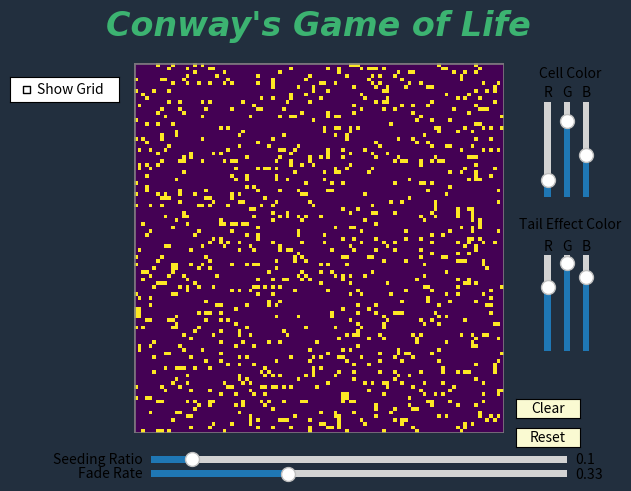

This chart was generated by the following Python code:
#!/usr/bin/env python3
import numpy as np
import matplotlib.pyplot as plt
import matplotlib.widgets as widgets
import matplotlib.animation as animation
from matplotlib.patches import Rectangle
from matplotlib.widgets import Slider, Button, CheckButtons



# This is a python implementation of Conway's game of life
def _init_grid(n, ratio):
    # Initialize n x n matrix to simulate Conway's Game of Life
    ones = int(n ** 2 * ratio)
    vector = np.array([1] * ones + [0] * (n ** 2 - ones))
    np.random.shuffle(vector)
    return vector.reshape((n, n))


def next_gen(grid):
    # Apply Conway's Game of Life rules
    N = grid.shape[0]
    pad_grid = np.zeros((N + 2, N + 2))
    pad_grid[1:-1, 1:-1] = grid
    next_grid = grid.copy()

    for i in range(1, N + 1):
        for j in range(1, N + 1):
            state = grid[i - 1, j - 1]
            neighbors = np.sum(pad_grid[(i - 1): (i + 2), (j - 1): (j + 2)]) - state
            if state and (neighbors < 2 or neighbors > 3):
                next_grid[i - 1, j - 1] = 0
            elif state == 0 and neighbors == 3:
                next_grid[i - 1, j - 1] = 1

    return next_grid


def main():
    N = 100
    global current_grid, fade_grid, img, color, is_dragging, tail_color, is_running, ani, tail_fade_rate, selected_color
    current_grid = _init_grid(N, 0.1).astype(float)
    fade_grid = np.zeros_like(current_grid)

    is_dragging = False
    is_running = True
    tail_fade_rate = 0.33  # Default fading rate


    color = np.array([46, 204, 113]) / 255.0
    bg_color = np.array([34, 47, 62]) / 255.0
    tail_color = np.array([171, 235, 198]) / 255.0
    selected_color = color

    global fig, ax
    fig, ax = plt.subplots()
    ax.axis('off')
    plt.title('Conway\'s Game of Life', fontsize=24, color='mediumseagreen', fontweight='heavy', style='italic',
              family='fantasy', pad=20)
    fig.patch.set_facecolor(bg_color)
    img = ax.imshow(current_grid, interpolation='nearest')

    # Border for aesthetic
    border_color = 'grey'
    border = Rectangle((-0.5, -0.5), N, N, linewidth=2, edgecolor=border_color, facecolor='none', alpha=0.9)
    ax.add_patch(border)

    # Create a subplot for the slider
    axcolor = 'lightgoldenrodyellow'
    ax_fade_rate = plt.axes([0.25, 0.01, 0.65, 0.03], facecolor=axcolor)  # Adjust these values to position your slider
    s_fade_rate = widgets.Slider(ax_fade_rate, 'Fade Rate', 0.0, 1.0, valinit=tail_fade_rate)

    # Define the top-right corner for the slider placement
    top_right_x = 0.95  # x position for the rightmost edge of the sliders
    top_right_y = 0.80  # y position for the top edge of the sliders
    slider_height = 0.2  # the height of the sliders
    slider_width = 0.02  # the width of the sliders
    spacing = 0.01  # spacing between the sliders



    # Set the axes for the RGB sliders for the cell color
    axcolor_r = plt.axes(
        [top_right_x - 3 * (slider_width + spacing), top_right_y - slider_height, slider_width, slider_height],
        facecolor=axcolor)
    axcolor_g = plt.axes(
        [top_right_x - 2 * (slider_width + spacing), top_right_y - slider_height, slider_width, slider_height],
        facecolor=axcolor)
    axcolor_b = plt.axes(
        [top_right_x - (slider_width + spacing), top_right_y - slider_height, slider_width, slider_height],
        facecolor=axcolor)

    # Additional offset for the second set of sliders (tail color)
    additional_offset = slider_height + 2 * spacing + 0.1

    # Set the axes for the RGB sliders for the tail color
    axcolor_r_tail = plt.axes(
        [top_right_x - 3 * (slider_width + spacing), top_right_y - slider_height - additional_offset, slider_width,
         slider_height],
        facecolor=axcolor)
    axcolor_g_tail = plt.axes(
        [top_right_x - 2 * (slider_width + spacing), top_right_y - slider_height - additional_offset, slider_width,
         slider_height],
        facecolor=axcolor)
    axcolor_b_tail = plt.axes(
        [top_right_x - (slider_width + spacing), top_right_y - slider_height - additional_offset, slider_width,
         slider_height],
        facecolor=axcolor)

    # Create the vertical sliders for the cell color
    s_color_r = Slider(axcolor_r, 'R', 0.0, 1.0, valinit=color[0], orientation='vertical')
    s_color_g = Slider(axcolor_g, 'G', 0.0, 1.0, valinit=color[1], orientation='vertical')
    s_color_b = Slider(axcolor_b, 'B', 0.0, 1.0, valinit=color[2], orientation='vertical')

    # Hide the value display (valtext) for each slider
    s_color_r.valtext.set_visible(False)
    s_color_g.valtext.set_visible(False)
    s_color_b.valtext.set_visible(False)

    # Place a title horizontally above the cell color sliders
    fig.text(top_right_x - 1.5 * (slider_width + spacing), top_right_y + 0.045, 'Cell Color',
             va='bottom', ha='center', color='black', fontsize=10)

    # Create the vertical sliders for tail color
    s_color_r_tail = Slider(axcolor_r_tail, 'R', 0.0, 1.0, valinit=tail_color[0], orientation='vertical')
    s_color_g_tail = Slider(axcolor_g_tail, 'G', 0.0, 1.0, valinit=tail_color[1], orientation='vertical')
    s_color_b_tail = Slider(axcolor_b_tail, 'B', 0.0, 1.0, valinit=tail_color[2], orientation='vertical')

    # Hide the value display (valtext) for each slider
    s_color_r_tail.valtext.set_visible(False)
    s_color_g_tail.valtext.set_visible(False)
    s_color_b_tail.valtext.set_visible(False)

    # Place a title horizontally above the tail color sliders
    fig.text(top_right_x - 1.5 * (slider_width + spacing), top_right_y - slider_height - additional_offset + 0.25,
             'Tail Effect Color',
             va='bottom', ha='center', color='black', fontsize=10)

    # Checkbox for toggling the middle lines
    ax_checkbox = plt.axes([0.03, 0.80, 0.17, 0.05])  # Adjust these values to position your checkbox
    check = CheckButtons(ax_checkbox, ['Show Grid'], [False])

    # Global variable for the middle lines
    global h_line, v_line
    h_line = None
    v_line = None

    def toggle_middle_lines(label):
        global current_grid, img, h_line, v_line
        if label == 'Show Grid':
            if check.get_status()[0]:  # If checkbox is checked
                # Calculate middle of the grid
                mid = N // 2
                # Create a horizontal and vertical line with a 'glow' effect
                # Check if the line exists before trying to add it again
                if not h_line:
                    h_line = ax.axhline(y=mid, color='cyan', linestyle='--', alpha=0.3, linewidth=0.5)
                if not v_line:
                    v_line = ax.axvline(x=mid, color='cyan', linestyle='--', alpha=0.3, linewidth=1)
            else:  # If checkbox is unchecked
                # Remove the lines if they exist
                if h_line:
                    h_line.remove()
                    h_line = None
                if v_line:
                    v_line.remove()
                    v_line = None
            update_plot()


    check.on_clicked(toggle_middle_lines)

    # Update function for the slider
    def update_fade_rate(val):
        global tail_fade_rate
        tail_fade_rate = s_fade_rate.val
        update_plot()

    s_fade_rate.on_changed(update_fade_rate)

    # Function to update the alpha values for fading effect
    def update_alpha(grid, fade_grid, rate):
        fade_grid[grid == 1] = 1
        fade_grid[grid == 0] -= rate
        fade_grid[fade_grid < 0] = 0
        return fade_grid

    def update_rgba(current_grid, fade_grid, RGB_color, RGB_tail_color):
        rgba_array = np.zeros((current_grid.shape[0], current_grid.shape[1], 4))
        rgba_array[..., :3] = RGB_color
        rgba_array[current_grid == 1, :3] = RGB_color
        rgba_array[current_grid == 0, :3] = RGB_tail_color
        rgba_array[..., 3] = fade_grid
        return rgba_array

    def get_grid_coord(x, y, ax, grid_size):
        xlim = ax.get_xlim()
        ylim = ax.get_ylim()
        x_grid = int(grid_size * (x - xlim[0]) / (xlim[1] - xlim[0]))
        y_grid = grid_size - 1 - int(grid_size * (y - ylim[0]) / (ylim[1] - ylim[0]))
        return x_grid, y_grid

    def on_click(event):
        if event.inaxes == ax and event.button == 1:
            global is_dragging
            is_dragging = True
            seed_grid(event)

    def on_motion(event):
        if is_dragging and event.inaxes == ax:
            seed_grid(event)

    def on_release(event):
        if event.button == 1:
            global is_dragging
            is_dragging = False

    # Function to handle key press events
    def on_key_press(event):
        global is_running, ani
        if event.key == ' ':
            # Toggle running state
            is_running = not is_running
            if is_running:
                ani.event_source.start()
            else:
                ani.event_source.stop()

    # Function to update the grid with a new seed based on the event coordinates
    def seed_grid(event):
        global current_grid, fade_grid, img
        x, y = event.xdata, event.ydata
        i, j = get_grid_coord(x, y, ax, N)
        if i >= 0 and i < N and j >= 0 and j < N:
            current_grid[j, i] = 1
            fade_grid[j, i] = 1
            update_plot()

    # Function to update the plot
    def update_plot():
        global current_grid, fade_grid, img, color, tail_color
        rgba_array = update_rgba(current_grid, fade_grid, color, tail_color)
        img.set_data(rgba_array)
        fig.canvas.draw_idle()

    # Use this function in your animation update step
    def update(*args):
        global current_grid, fade_grid, img, color, is_running
        if not is_running:
            return img,
        current_grid = next_gen(current_grid)
        fade_grid = update_alpha(current_grid, fade_grid, tail_fade_rate)
        rgba_array = update_rgba(current_grid, fade_grid, color, tail_color)
        img.set_data(rgba_array)
        # No need to call toggle_middle_lines here
        return img,

    ax_ratio = plt.axes([0.25, 0.04, 0.65, 0.03], facecolor=axcolor)
    s_ratio = Slider(ax_ratio, 'Seeding Ratio', 0.0, 1.0, valinit=0.1)

    ax_reset = plt.axes([0.82, 0.08, 0.1, 0.04])
    b_reset = Button(ax_reset, 'Reset', color=axcolor, hovercolor='0.975')

    # Add a button to clear the grid
    ax_clear = plt.axes([0.82, 0.14, 0.1, 0.04])  # Set the position for the "Clear" button
    b_clear = Button(ax_clear, 'Clear', color=axcolor, hovercolor='0.975')

    # Callback function for the seeding ratio slider
    def update_seeding_ratio(val):
        global current_grid, fade_grid
        current_grid = _init_grid(N, s_ratio.val).astype(float)
        fade_grid = np.zeros_like(current_grid)
        update_plot()

    s_ratio.on_changed(update_seeding_ratio)

    # Callback function for the reset button
    def reset(event):
        global current_grid, fade_grid
        current_grid = _init_grid(N, s_ratio.val).astype(float)
        fade_grid = np.zeros_like(current_grid)
        update_plot()

    b_reset.on_clicked(reset)

    # Callback function for the clear button
    def clear_grid(event):
        global current_grid, fade_grid
        current_grid = np.zeros((N, N), dtype=float)
        fade_grid = np.zeros_like(current_grid)
        update_plot()

    b_clear.on_clicked(clear_grid)

    # Callback function to update the cell color
    def update_cell_color(val):
        global color
        color[0] = s_color_r.val
        color[1] = s_color_g.val
        color[2] = s_color_b.val
        update_plot()

    # Register the update function with each slider
    s_color_r.on_changed(update_cell_color)
    s_color_g.on_changed(update_cell_color)
    s_color_b.on_changed(update_cell_color)

    # Callback function to update the tail color
    def update_tail_color(val):
        global tail_color
        tail_color[0] = s_color_r_tail.val
        tail_color[1] = s_color_g_tail.val
        tail_color[2] = s_color_b_tail.val
        update_plot()

    # Register the update function with each slider
    s_color_r_tail.on_changed(update_tail_color)
    s_color_g_tail.on_changed(update_tail_color)
    s_color_b_tail.on_changed(update_tail_color)

    # Connect the event handlers to the figure
    fig.canvas.mpl_connect('button_press_event', on_click)
    fig.canvas.mpl_connect('motion_notify_event', on_motion)
    fig.canvas.mpl_connect('button_release_event', on_release)
    fig.canvas.mpl_connect('key_press_event', on_key_press)

    # Set up the animation
    ani = animation.FuncAnimation(fig, update, interval=25, save_count=50)


    # Display the animation
    plt.show()


if __name__ == "__main__":
    main()

